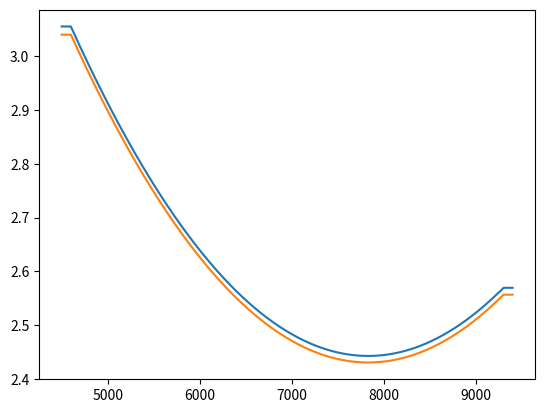

Reproduce this figure in Python.
#!/usr/bin/env python3
# -*- coding: utf-8 -*-
"""
Created on Fri Aug 27 15:20:00 2021

@author: Luiz

Produce the LSF for MUSE based on equation 8 in Bacon et al. 2017

"""

import numpy as np
from scipy.constants import physical_constants

C = physical_constants['speed of light in vacuum'][0]/1e3  #km/s


def find_nearest(array, number):
    diff = np.abs(array - number)    
    nearest_index = diff.argmin()
    return nearest_index
    
def truncate_domain(lamb, lsf, lower_lamb=None, upper_lamb=None):
    if lower_lamb is not None:
        lower_index = find_nearest(lamb, lower_lamb)
        lower_value = lsf[lower_index]
        lsf = [lower_value if l<lower_lamb else lsf[i] 
               for i, l in enumerate(lamb)]
    
    if upper_lamb is not None:
        upper_index = find_nearest(lamb, upper_lamb)
        upper_value = lsf[upper_index]
        lsf = [upper_value if l > upper_lamb else lsf[i] 
               for i, l in enumerate(lamb)]
        
    return np.array(lsf)

def equation_lsf(lamb, lower_lamb=None, upper_lamb=None, unit=None, z=None):
    # udf10, equation (8), Bacon+17
    lsf = 5.866e-8*lamb**2 - 9.187e-4*lamb + 6.040
    
    if lower_lamb or upper_lamb is not None:
        lsf = truncate_domain(lamb, lsf, lower_lamb, upper_lamb)
        
    if unit is None:
        pass
    elif unit == 'a':
        pass
    elif unit == 'kms':
        lsf = (lsf*C)/(2.355*lamb)
    else:
        raise Exception

    if z is not None:
        lsf = lsf/(1+z)
        
    return lsf


if __name__ == '__main__':
    import matplotlib.pyplot as plt
    x = np.arange(4500, 9400, 1)
    lsf = equation_lsf(x, 4600, 9300, 'a')
    plt.plot(x, lsf)
    
    x = np.arange(4500, 9400, 1)
    lsf = equation_lsf(x, 4600, 9300, 'a', z=0.005)
    plt.plot(x, lsf)
